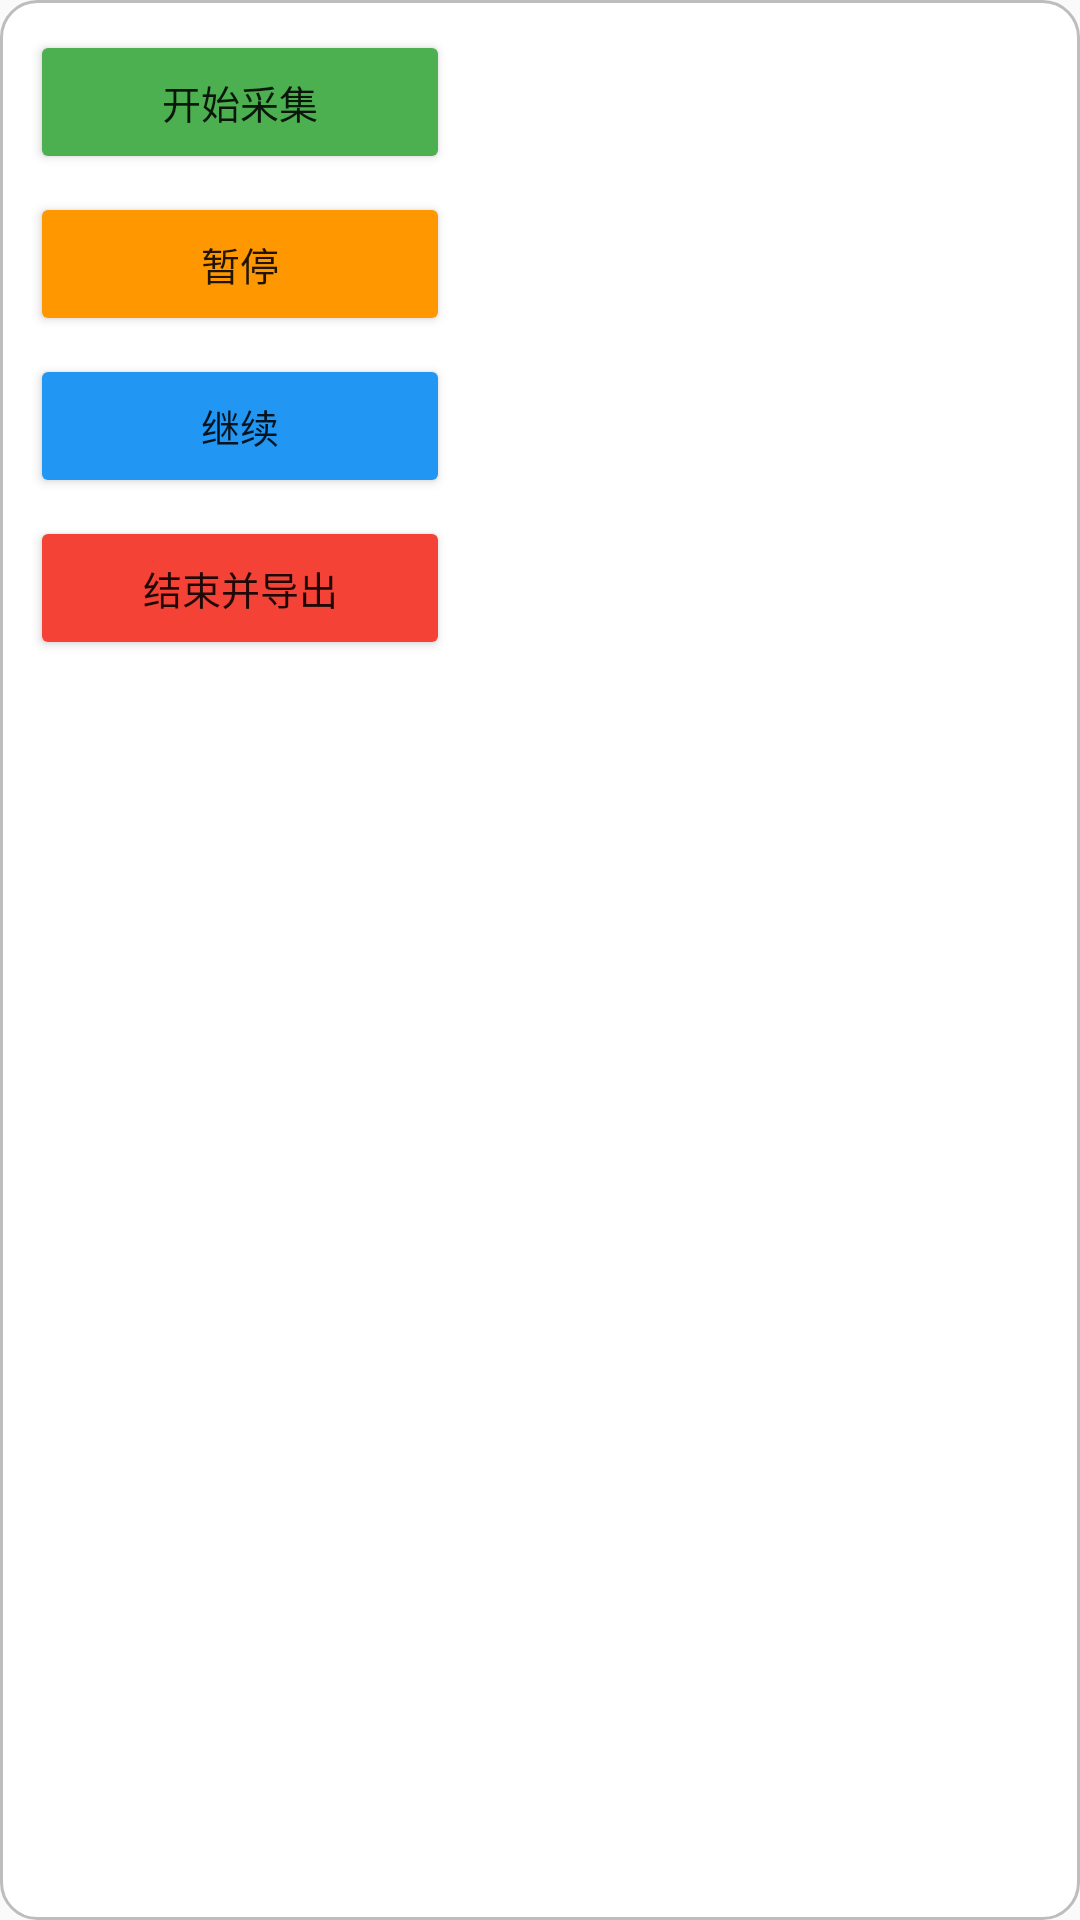

Layout XML and referenced resources for this Android screen:
<!-- AndroidManifest.xml: application theme Theme.AppCompat.Light.NoActionBar -->
<!-- res/layout/overlay_panel.xml -->
<?xml version="1.0" encoding="utf-8"?>
<LinearLayout xmlns:android="http://schemas.android.com/apk/res/android"
    android:id="@+id/float_panel"
    android:layout_width="wrap_content"
    android:layout_height="wrap_content"
    android:orientation="vertical"
    android:background="@drawable/bg_panel"
    android:padding="10dp">

    <Button
        android:id="@+id/btn_fp_start"
        android:layout_width="140dp"
        android:layout_height="wrap_content"
        android:text="@string/start_capture"
        android:textSize="13sp"
        android:textAllCaps="false"
        android:backgroundTint="#4CAF50"
        android:layout_marginBottom="6dp" />

    <Button
        android:id="@+id/btn_fp_pause"
        android:layout_width="140dp"
        android:layout_height="wrap_content"
        android:text="@string/pause_capture"
        android:textSize="13sp"
        android:textAllCaps="false"
        android:backgroundTint="#FF9800"
        android:layout_marginBottom="6dp" />

    <Button
        android:id="@+id/btn_fp_resume"
        android:layout_width="140dp"
        android:layout_height="wrap_content"
        android:text="@string/resume_capture"
        android:textSize="13sp"
        android:textAllCaps="false"
        android:backgroundTint="#2196F3"
        android:layout_marginBottom="6dp" />

    <Button
        android:id="@+id/btn_fp_finish"
        android:layout_width="140dp"
        android:layout_height="wrap_content"
        android:text="@string/finish_export"
        android:textSize="13sp"
        android:textAllCaps="false"
        android:backgroundTint="#F44336" />
</LinearLayout>
<!-- resources referenced by this layout -->
<resources>
  <!-- drawable bg_panel (drawable) -->
  <?xml version="1.0" encoding="utf-8"?>
  <shape xmlns:android="http://schemas.android.com/apk/res/android"
      android:shape="rectangle">
      <solid android:color="#EEFFFFFF" />
      <stroke
          android:width="1dp"
          android:color="#BDBDBD" />
      <corners android:radius="12dp" />
      <padding
          android:left="8dp"
          android:top="8dp"
          android:right="8dp"
          android:bottom="8dp" />
  </shape>
  <string name="finish_export">结束并导出</string>
  <string name="pause_capture">暂停</string>
  <string name="resume_capture">继续</string>
  <string name="start_capture">开始采集</string>
  <style name="Theme.AppCompat.Light.NoActionBar" parent="Theme.AppCompat.Light.DarkActionBar">
          <item name="android:windowNoTitle">true</item>
          <item name="windowActionBar">false</item>
      </style>
</resources>
